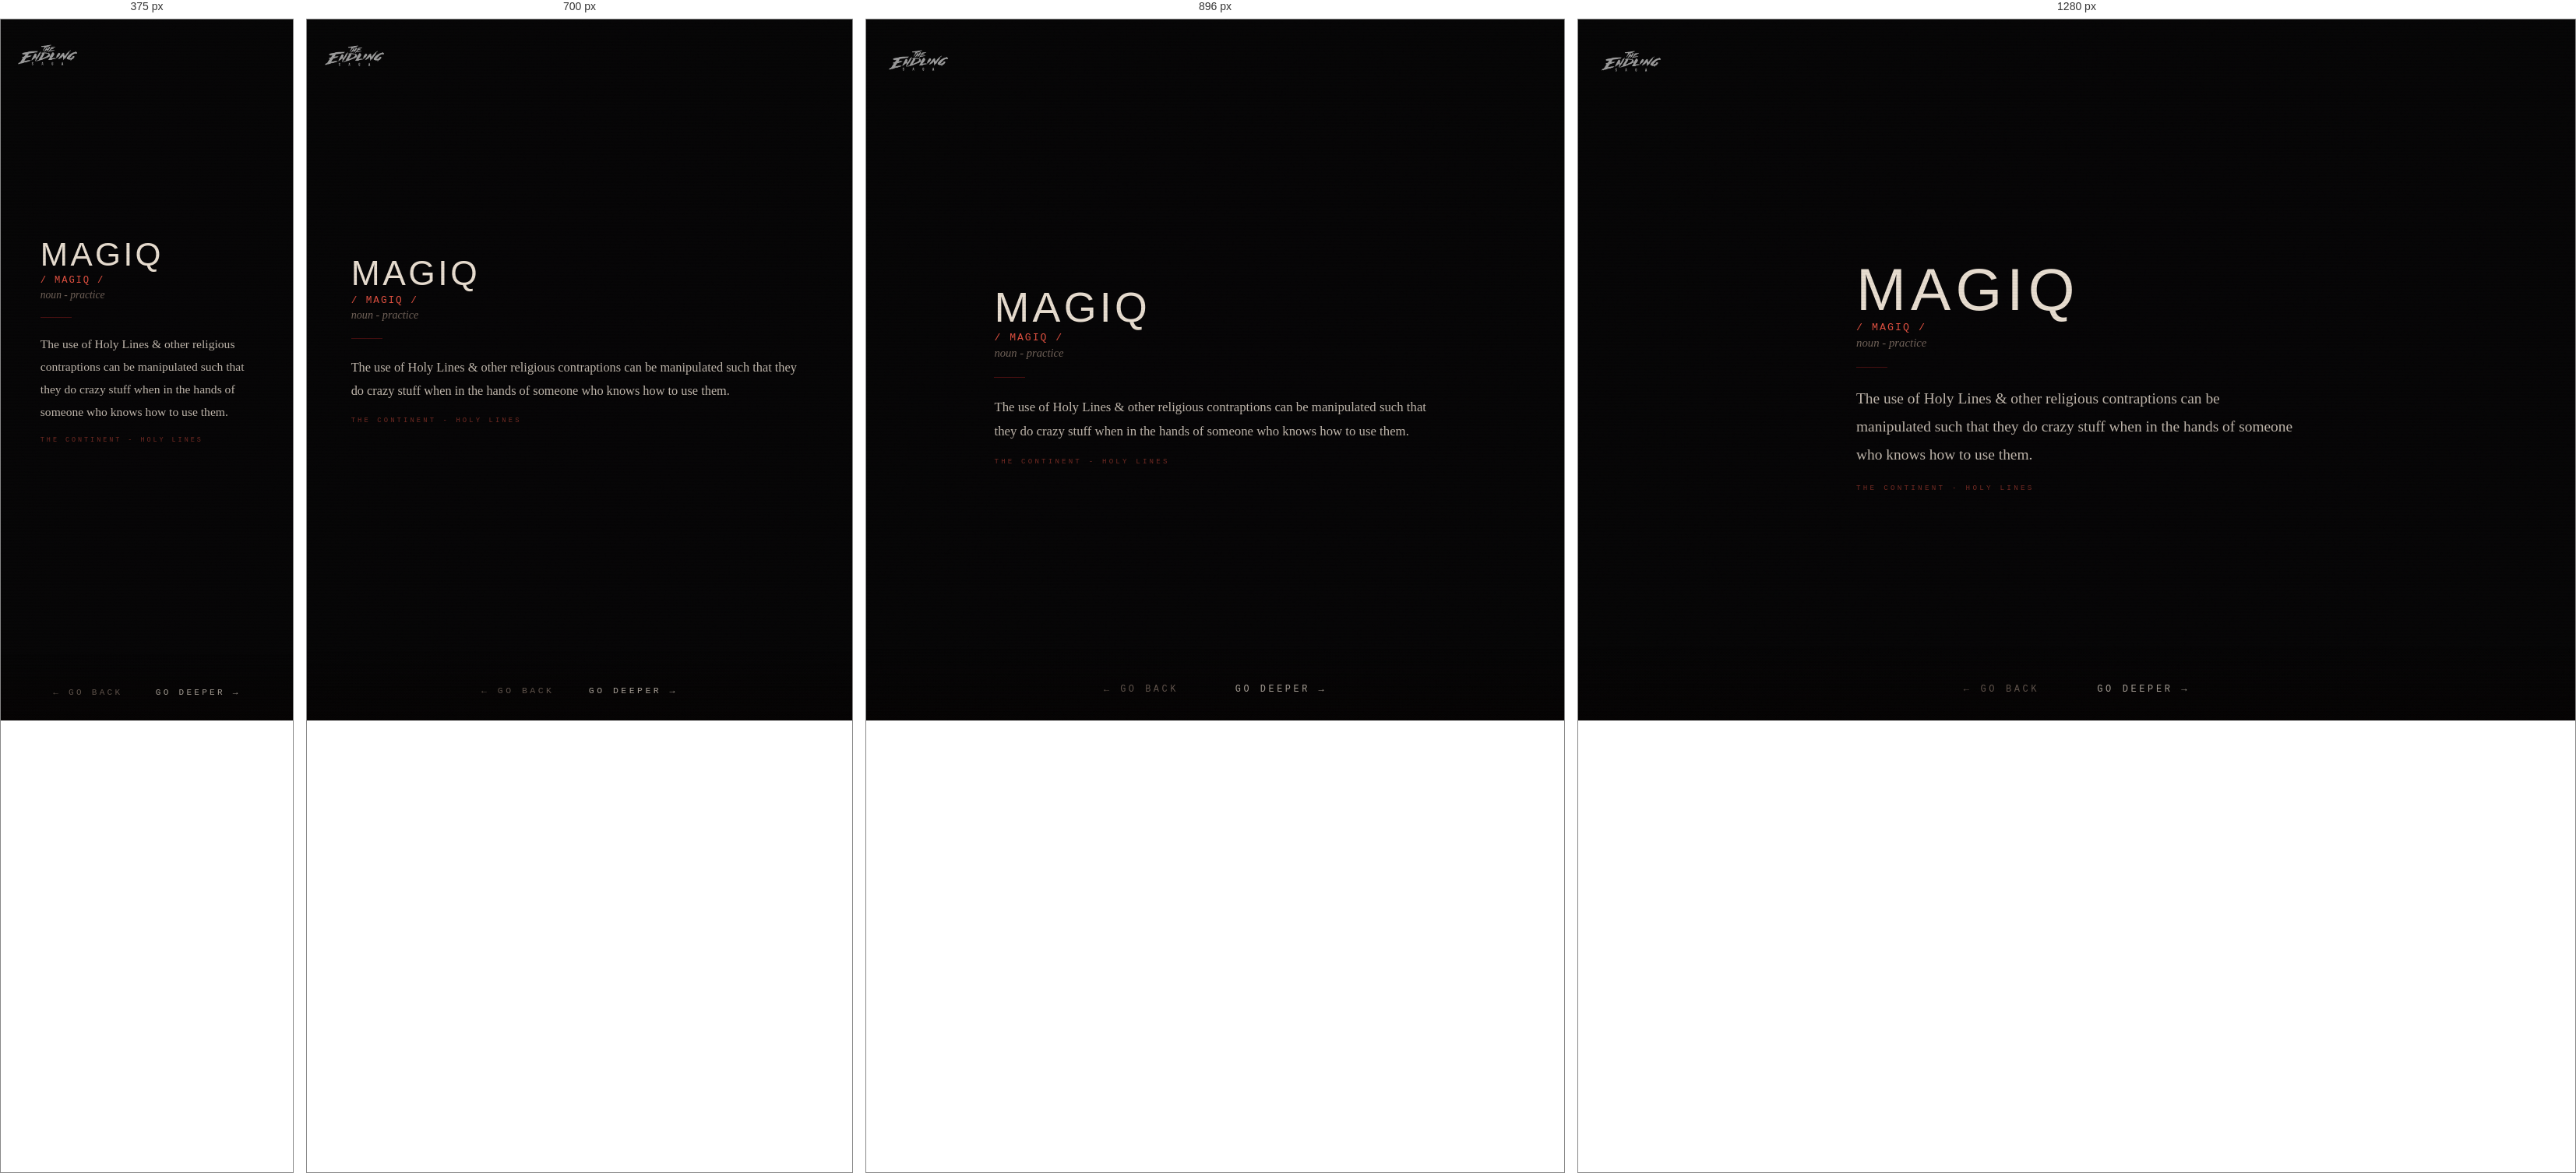
Rendered at 375 px, 700 px, 896 px and 1280 px, left to right.

<!-- file: gloss-magiq.html -->
<!DOCTYPE html>
<html lang="en">
<head>
  <link rel="icon" type="image/jpeg" href="/favicons/es-favicon-2.jpg">
  <meta charset="UTF-8">
  <meta name="viewport" content="width=device-width, initial-scale=1.0">
  <title>THE ENDLING SAGA - MAGIQ</title>
  <!-- Social card / Open Graph -->
  <meta property="og:title" content="The Endling Saga">
  <meta property="og:description" content="An interface to a fictional engine. You will know it when you see it.">
  <meta property="og:image" content="https://theendlingsaga.io/social/social-card-1.jpg">
  <meta property="og:url" content="https://theendlingsaga.io/nodes/gloss-magiq.html">
  <meta property="og:type" content="website">
  <meta property="og:site_name" content="The Endling Saga">
  <meta name="twitter:card" content="summary_large_image">
  <meta name="twitter:title" content="The Endling Saga">
  <meta name="twitter:description" content="An interface to a fictional engine. You will know it when you see it.">
  <meta name="twitter:image" content="https://theendlingsaga.io/social/social-card-1.jpg">
  <meta name="twitter:image:alt" content="The Endling Saga">
  <link rel="stylesheet" href="../css/engine.css">
</head>
<body>
<div id="page-transition" class="page-transition"></div>
<div class="site-logo"><a href="../index.html"><img src="../images/misc/main-endling-saga-logo.png" alt="The Endling Saga"></a></div>
<main class="engine-page zone-continent">
  
  <div class="content" style="padding-top:3rem;z-index:10;position:relative;">
    <div class="glossary-wrap">
      <div class="glossary-term">MAGIQ</div>
      <div class="glossary-pronounce">/ MAGIQ /</div>
      <div class="glossary-pos">noun - practice</div>
      <div class="glossary-divider"></div>
      <div class="glossary-def">The use of Holy Lines & other religious contraptions can be manipulated such that they do crazy stuff when in the hands of someone who knows how to use them.</div>
      
      <div class="glossary-world">THE CONTINENT - HOLY LINES</div>
    </div>
  </div>
</main>
<nav class="node-nav">
  <button id="btn-back" class="nav-btn">← go back</button>
  <button id="btn-deeper" class="nav-btn deeper">go deeper →</button>
</nav>
<script src="../js/engine.js"></script>
<script>
initDeeperButton([
  { url: 'map.html', weight: 1 },
  { url: 'gloss-majik.html', weight: 1 },
  { url: 'baiden.html', weight: 2 },
  { url: 'gloss-swan-bow.html', weight: 1 },
  { url: 'bria.html', weight: 2 },
  { url: 'kelak.html', weight: 2 },
  { url: 'img-dragon-rider.html', weight: 2 },
  { url: 'gloss-sacred-lines.html', weight: 1 },
]);
</script>
</body>
</html>

/* @media block from engine.css */
@media (max-width:768px) {
  .content { padding:1.5rem; gap:1.2rem; }
  .node-nav { gap:2.5rem; }
  .site-logo { top:1.2rem; left:1.2rem; }
  .node-image { max-height:42vh; }
  .enter-btn { padding:0.8rem 2rem; letter-spacing:0.35em; }
  .audio-controls { gap:1rem; }
  .novel-reader { padding:1rem; }
  .glossary-wrap { padding:1.5rem; }
}

/* @media block from engine.css */
@media (max-width: 600px) {
  .char-layout { flex-direction: column; align-items: center; }
  .char-image { width: 100%; max-width: 260px; }
  .char-text { text-align: center; }
}

/* @media block from engine.css */
@media (max-width: 600px) {
  .char-inner { flex-direction: column; align-items: center; }
  .char-portrait { width: 100%; max-width: 240px; }
  .char-body { text-align: center; }
  .char-body .node-text { text-align: left; }
}

/* @media block from engine.css */
@media (max-width: 640px) {
  .char-layout-v2,
  .char-layout-v2.landscape {
    grid-template-columns: 1fr;
  }
  .char-portrait { max-width: 220px; margin: 0 auto; display: block; }
  .char-name { text-align: center; }
  .char-designation { text-align: center; }
  .char-layout-v2 .char-portrait { max-height: 38vh; }
  .char-scroll-body { max-height: none; overflow-y: visible; }
  /* Page is exactly as tall as content; margin below the block guarantees
     scrollable clearance above the fixed nav. */
  .char-page { min-height: auto; padding: 5rem 1.5rem 2rem; }
  .char-page .char-layout-v2 { margin-bottom: 9rem; }
}

/* @media block from engine.css */
@media (min-width: 641px) and (max-width: 1024px) {
  .char-layout-v2:not(.landscape) .char-portrait { max-height: 52vh; }
  /* Reliable scroll clearance via margin on the content block, not container padding */
  .char-page { min-height: auto; padding-bottom: 2rem; }
  .char-page .char-layout-v2 { margin-bottom: 9rem; }
}

/* @media block from engine.css */
@media (max-width: 760px) {
  .engine-page {
    height: auto;
    min-height: 100vh;
    overflow-y: auto;
    overflow-x: hidden;
    justify-content: center;
    padding-top: 4.5rem;
    padding-bottom: 6rem;
  }
  /* Modest spacer for text-heavy pages so the last line clears the nav.
     Single-image pages stay centred (their content fits, so center wins and
     the small spacer is harmless). */
  .engine-page .content::after,
  .char-page .char-layout-v2::after {
    content: '';
    display: block;
    width: 100%;
    height: 3rem;
    flex: 0 0 auto;
  }
  /* Character pages (taller stacks) start from top and get a real spacer */
  .engine-page.char-page {
    height: auto;
    min-height: 100vh;
    overflow-y: auto;
    justify-content: flex-start;
  }
  .char-page .char-layout-v2::after { height: 7rem; }
  /* Keep background image pinned as a backdrop while content scrolls */
  .engine-page > .bg-image { position: fixed; }
  /* Location coordinate text: lift above the nav on narrow screens so it
     doesn't sit behind the buttons. */
  .coordinates {
    bottom: 4.5rem;
    right: 1rem;
    font-size: 0.45rem;
    opacity: 0.2;
  }
}